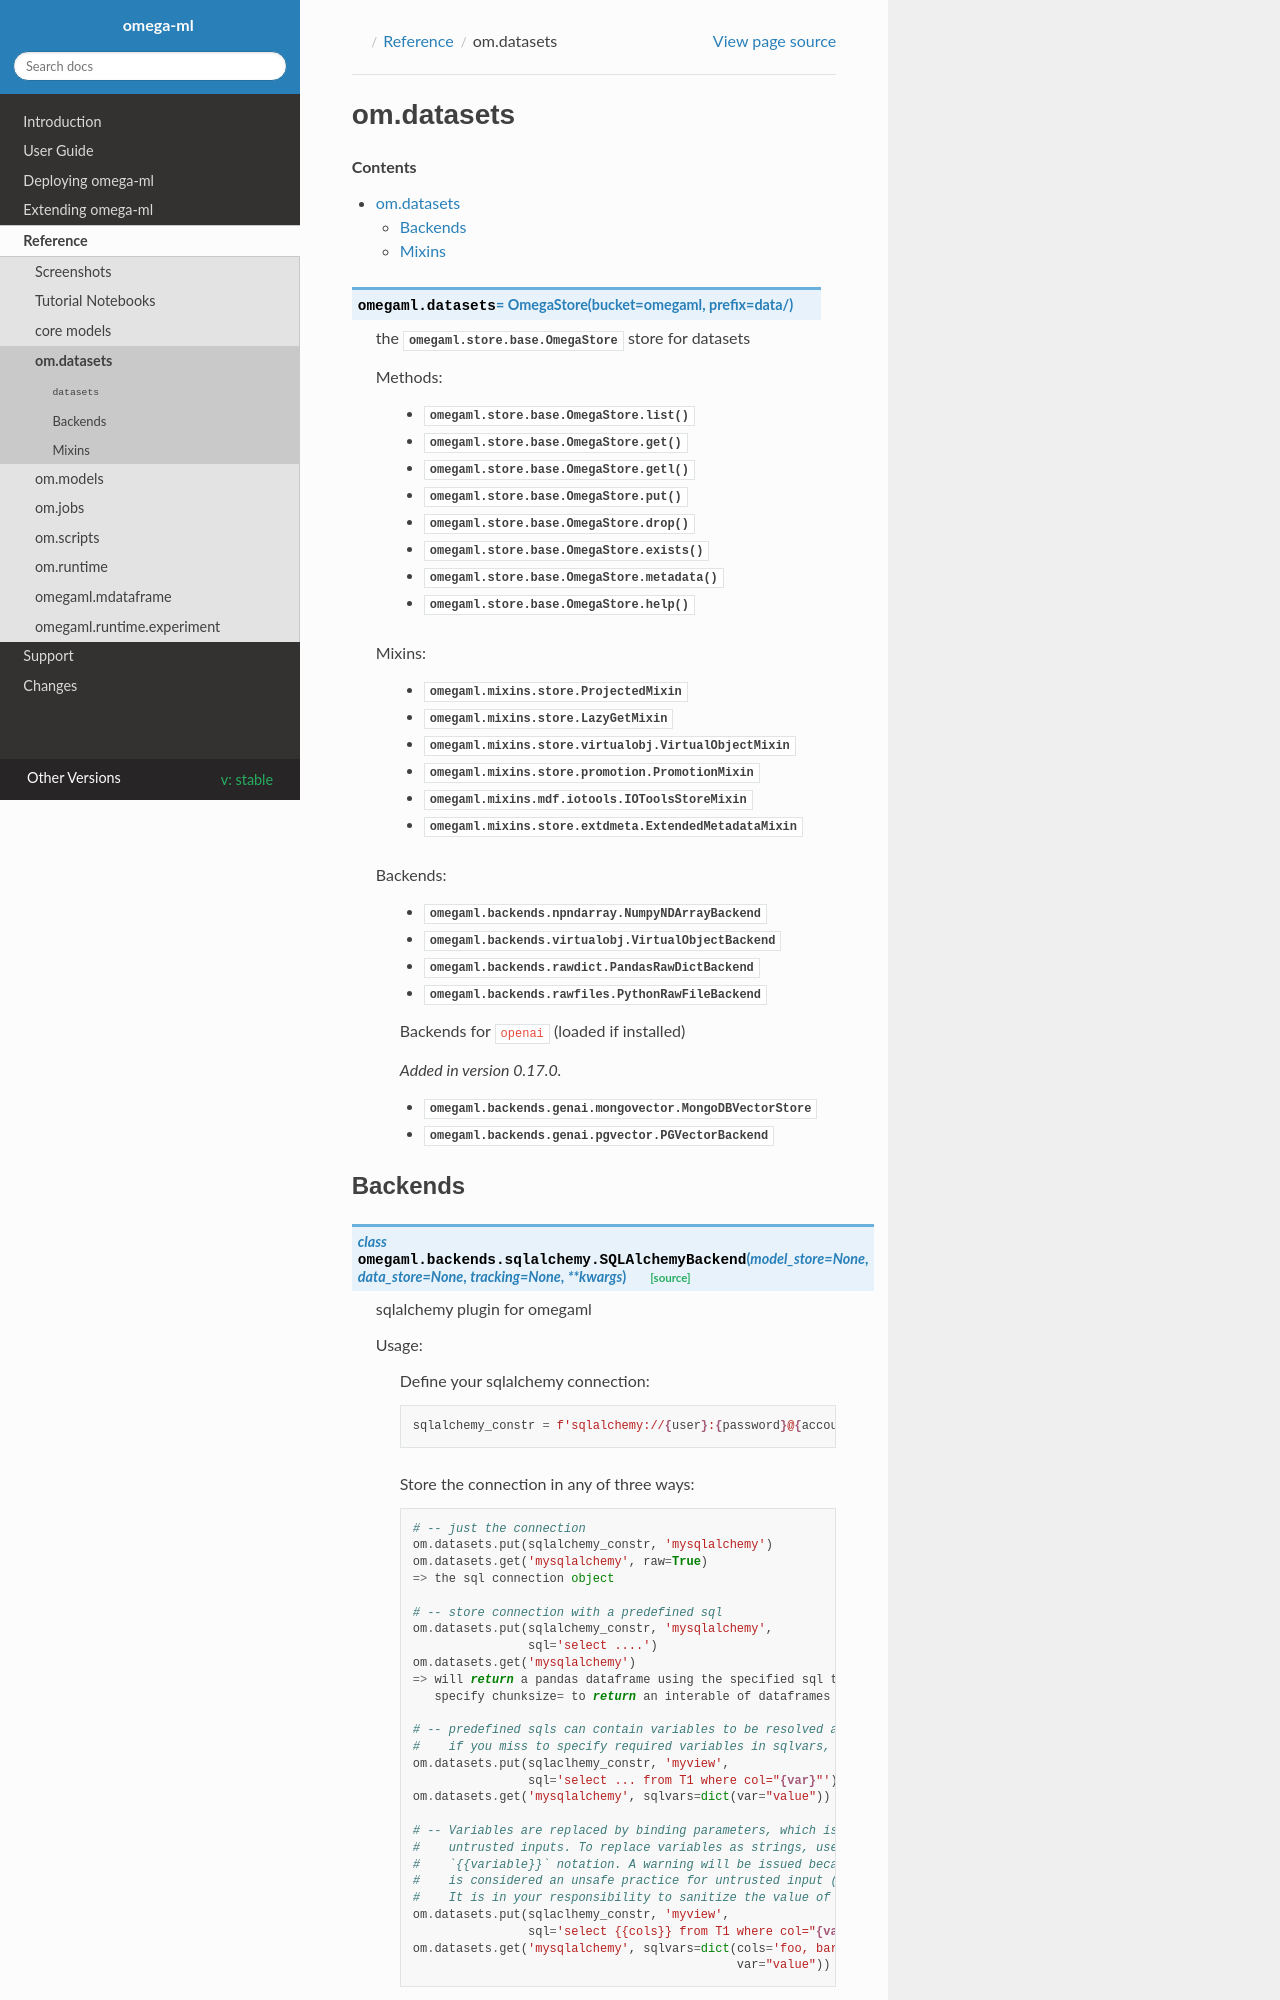

repository: omegaml/omegaml · page: stable/reference/datasets.html · generator: sphinx

om.datasets
===========

.. contents::

.. autodata:: omegaml.datasets

    Methods:

        - :py:meth:`omegaml.store.base.OmegaStore.list`
        - :py:meth:`omegaml.store.base.OmegaStore.get`
        - :py:meth:`omegaml.store.base.OmegaStore.getl`
        - :py:meth:`omegaml.store.base.OmegaStore.put
